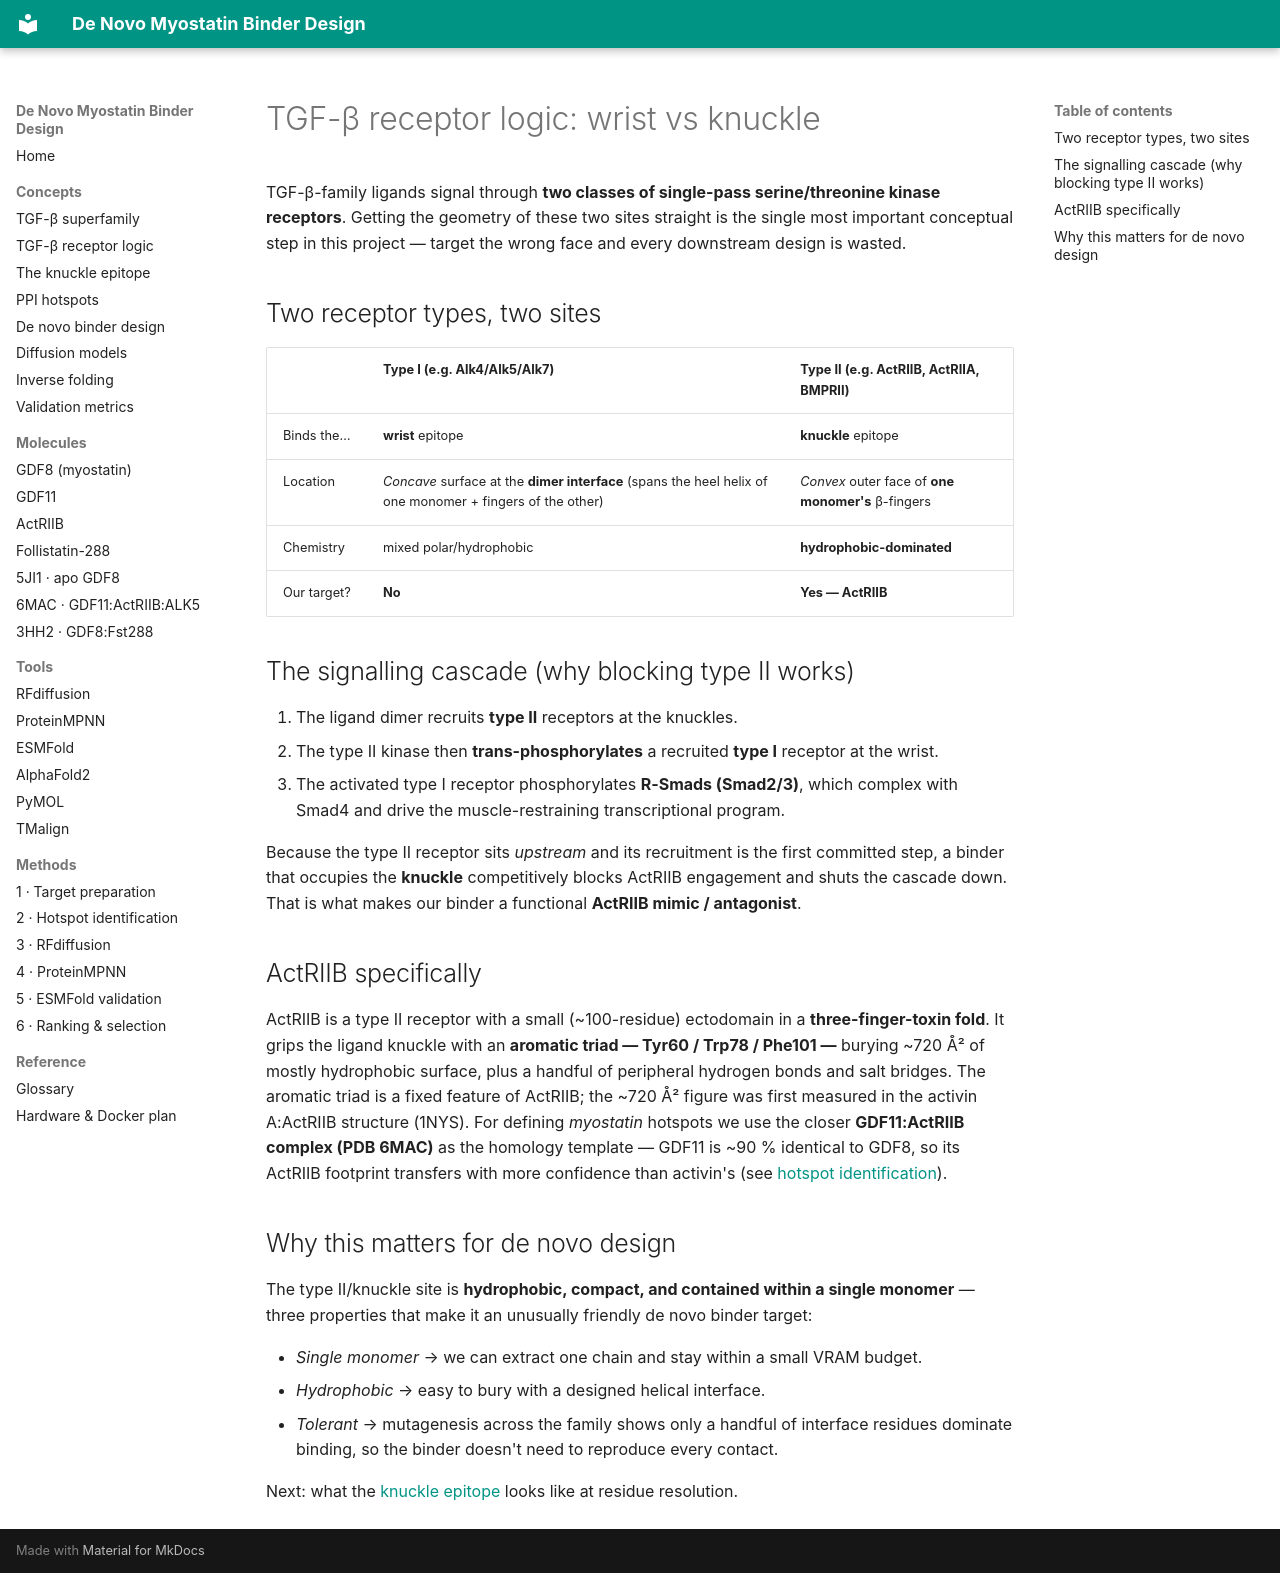

repository: beleonattila/myostatin-binder-design · page: background/tgf-beta-receptors/index.html · generator: mkdocs

# TGF-β receptor logic: wrist vs knuckle

TGF-β-family ligands signal through **two classes of single-pass serine/threonine
kinase receptors**. Getting the geometry of these two sites straight is the single
most important conceptual step in this project — target the wrong face and every
downstream design is wasted.

## Two receptor types, two sites

| | **Type I** (e.g. Alk4/Alk5/Alk7) | **Type II** (e.g. ActRIIB, ActRIIA, BMPRII) |
|---|---|---|
| Binds the… | **wrist** epitope | **knuckle** epitope |
| Location | *Concave* surface at the **dimer interface** (spans the heel helix of one monomer + fingers of the other) | *Convex* outer face of **one monomer's** β-fingers |
| Chemistry | mixed polar/hydrophobic | **hydrophobic-dominated** |
| Our target? | **No** | **Yes — ActRIIB** |

## The signalling cascade (why blocking type II works)

1. The ligand dimer recruits **type II** receptors at the knuckles.
2. The type II kinase then **trans-phosphorylates** a recruited **type I**
   receptor at the wrist.
3. The activated type I receptor phosphorylates **R-Smads (Smad2/3)**, which
   complex with Smad4 and drive the muscle-restraining transcriptional program.

Because the type II receptor sits *upstream* and its recruitment is the first
committed step, a binder that occupies the **knuckle** competitively blocks
ActRIIB engagement and shuts the cascade down. That is what makes our binder a
functional **ActRIIB mimic / antagonist**.

## ActRIIB specifically

ActRIIB is a type II receptor with a small (~100-residue) ectodomain in a
**three-finger-toxin fold**. It grips the ligand knuckle with an **aromatic triad
— Tyr60 / Trp78 / Phe101 —** burying ~720 Å² of mostly hydrophobic surface, plus
a handful of peripheral hydrogen bonds and salt bridges. The aromatic triad is a
fixed feature of ActRIIB; the ~720 Å² figure was first measured in the activin
A:ActRIIB structure (1NYS). For defining *myostatin* hotspots we use the closer
**GDF11:ActRIIB complex (PDB 6MAC)** as the homology template — GDF11 is ~90 %
identical to GDF8, so its ActRIIB footprint transfers with more confidence than
activin's (see [hotspot identification](../methods/02-hotspots.md)).

## Why this matters for de novo design

The type II/knuckle site is **hydrophobic, compact, and contained within a single
monomer** — three properties that make it an unusually friendly de novo binder
target:

- *Single monomer* → we can extract one chain and stay within a small VRAM budget.
- *Hydrophobic* → easy to bury with a designed helical interface.
- *Tolerant* → mutagenesis across the family shows only a handful of interface
  residues dominate binding, so the binder doesn't need to reproduce every contact.

Next: what the [knuckle epitope](epitope.md) looks like at residue resolution.
